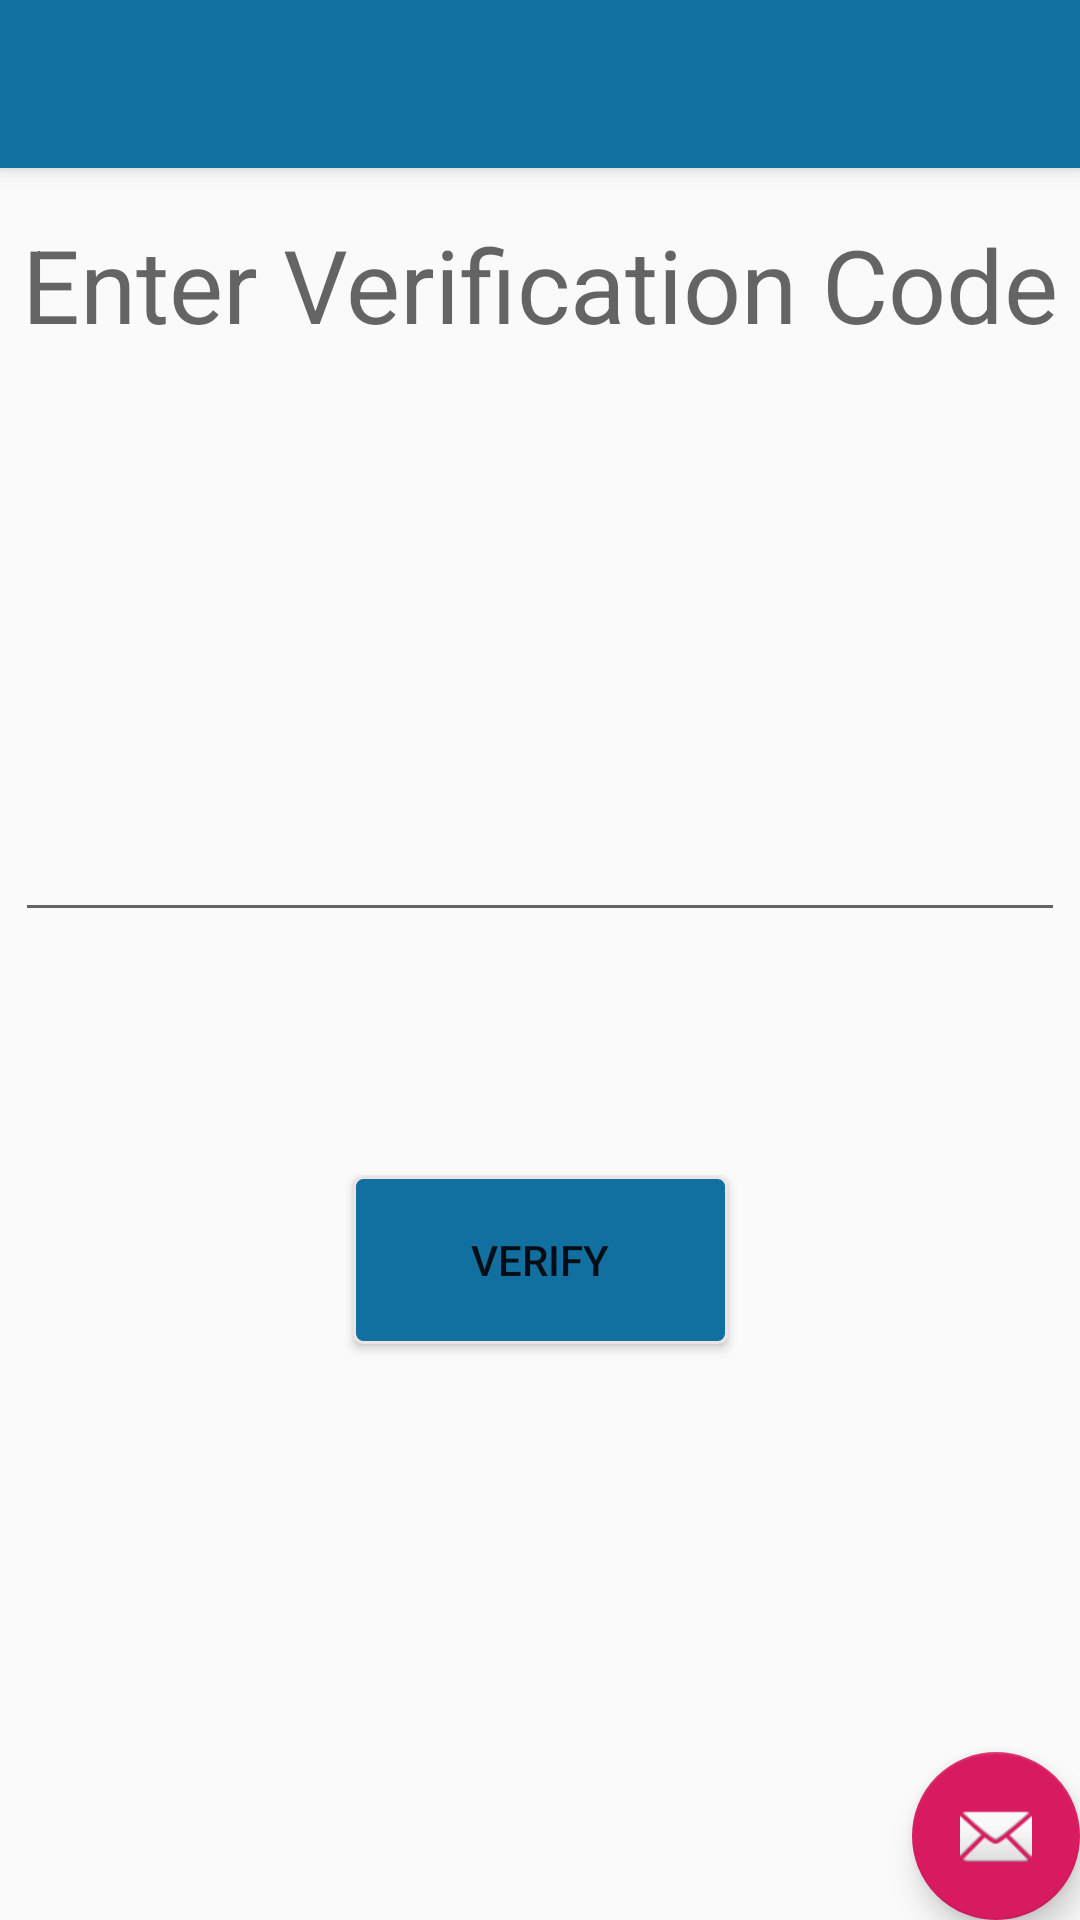

The Android layout XML behind this screen, and the referenced resources:
<!-- AndroidManifest.xml: application theme AppTheme -->
<!-- res/layout/activity_smscode.xml -->
<?xml version="1.0" encoding="utf-8"?>
<android.support.design.widget.CoordinatorLayout xmlns:android="http://schemas.android.com/apk/res/android"
    xmlns:app="http://schemas.android.com/apk/res-auto"
    xmlns:tools="http://schemas.android.com/tools"
    android:layout_width="match_parent"
    android:layout_height="match_parent"
    tools:context=".SMSCode">

    <android.support.design.widget.AppBarLayout
        android:layout_width="match_parent"
        android:layout_height="wrap_content"
        android:theme="@style/AppTheme.AppBarOverlay">

        <android.support.v7.widget.Toolbar
            android:id="@+id/toolbar"
            android:layout_width="match_parent"
            android:layout_height="?attr/actionBarSize"
            android:background="?attr/colorPrimary"
            app:popupTheme="@style/AppTheme.PopupOverlay" />

    </android.support.design.widget.AppBarLayout>

    <include layout="@layout/content_smscode" />

    <android.support.design.widget.FloatingActionButton
        android:id="@+id/fab"
        android:layout_width="wrap_content"
        android:layout_height="wrap_content"
        android:layout_gravity="bottom|end"
        android:layout_margin="@dimen/fab_margin"
        app:srcCompat="@android:drawable/ic_dialog_email" />

</android.support.design.widget.CoordinatorLayout>
<!-- res/layout/content_smscode.xml (included above) -->
<?xml version="1.0" encoding="utf-8"?>
<android.support.constraint.ConstraintLayout xmlns:android="http://schemas.android.com/apk/res/android"
    xmlns:app="http://schemas.android.com/apk/res-auto"
    xmlns:tools="http://schemas.android.com/tools"
    android:layout_width="match_parent"
    android:layout_height="match_parent"
    android:fitsSystemWindows="true"
    app:layout_behavior="@string/appbar_scrolling_view_behavior"
    tools:context=".SMSCode"
    tools:showIn="@layout/activity_smscode">

    <Button
        android:id="@+id/verify"
        android:layout_width="125dp"
        android:layout_height="56dp"
        android:layout_marginBottom="192dp"
        android:background="@drawable/buttonbg"
        android:text="VERIFY"
        android:textColor="@color/common_google_signin_btn_text_dark_default"
        app:layout_constraintBottom_toBottomOf="parent"
        app:layout_constraintEnd_toEndOf="parent"
        app:layout_constraintStart_toStartOf="parent" />

    <EditText
        android:id="@+id/smscode"
        android:layout_width="wrap_content"
        android:layout_height="wrap_content"
        android:layout_marginTop="136dp"
        android:ems="10"
        android:inputType="number"
        android:textSize="30dp"
        android:textAlignment="center"
        app:layout_constraintEnd_toEndOf="parent"
        app:layout_constraintHorizontal_bias="0.502"
        app:layout_constraintStart_toStartOf="parent"
        app:layout_constraintTop_toBottomOf="@+id/code_title" />

    <TextView
        android:id="@+id/code_title"
        android:layout_width="wrap_content"
        android:layout_height="wrap_content"
        android:layout_marginTop="16dp"
        android:text="Enter Verification Code"
        android:textAppearance="@style/TextAppearance.AppCompat.Display1"
        app:layout_constraintEnd_toEndOf="parent"
        app:layout_constraintHorizontal_bias="0.5"
        app:layout_constraintStart_toStartOf="parent"
        app:layout_constraintTop_toTopOf="parent" />

</android.support.constraint.ConstraintLayout>
<!-- resources referenced by this layout -->
<resources>
  <!-- drawable buttonbg (drawable) -->
  <?xml version="1.0" encoding="utf-8"?>
  
  <selector xmlns:android="http://schemas.android.com/apk/res/android">
          <item android:state_pressed="true" >
              <shape android:shape="rectangle"  >
                  <corners android:radius="3dip" />
                  <stroke android:width="1dip" android:color="#ece4e4" />
                  <gradient android:angle="-90" android:startColor="#1170a0" android:endColor="#1170a0"  />
              </shape>
          </item>
          <item android:state_focused="true">
              <shape android:shape="rectangle"  >
                  <corners android:radius="3dip" />
                  <stroke android:width="1dip" android:color="#1170a0" />
                  <solid android:color="#ece4e4"/>
              </shape>
          </item>
          <item >
              <shape android:shape="rectangle"  >
                  <corners android:radius="3dip" />
                  <stroke android:width="1dip" android:color="#ece4e4" />
                  <gradient android:angle="-90" android:startColor="#1170a0" android:endColor="#1170a0" />
              </shape>
          </item>
  </selector>
  <style name="AppTheme.AppBarOverlay" parent="ThemeOverlay.AppCompat.Dark.ActionBar" />
  <style name="AppTheme.PopupOverlay" parent="ThemeOverlay.AppCompat.Light" />
  <style name="AppTheme" parent="Theme.AppCompat.DayNight.DarkActionBar">
          
          <item name="colorPrimary">@color/colorPrimary</item>
          <item name="colorPrimaryDark">@color/colorPrimaryDark</item>
          <item name="colorAccent">@color/colorAccent</item>
      </style>
  <color name="colorPrimary">#1170a0</color>
  <color name="colorPrimaryDark">#1170a0</color>
  <color name="colorAccent">#D81B60</color>
</resources>
